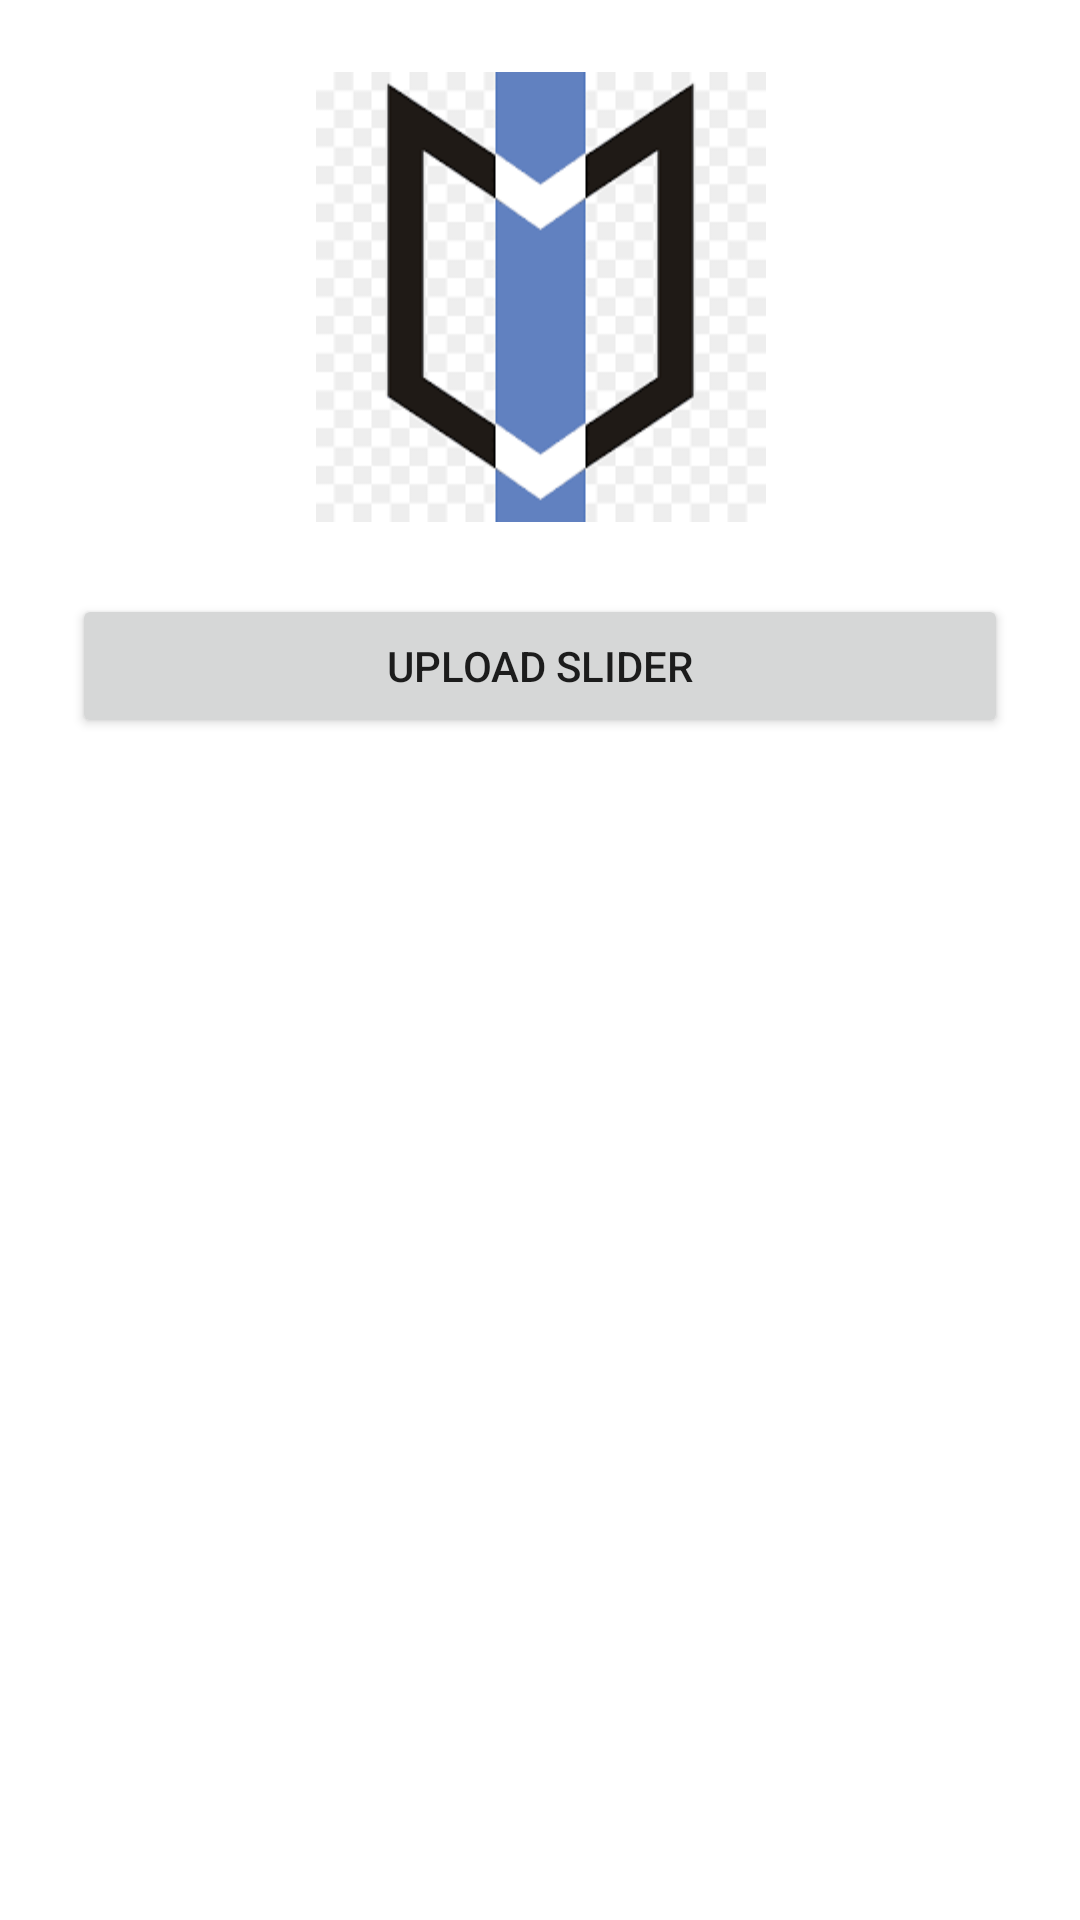

Android layout source for this screen:
<!-- AndroidManifest.xml: application theme Theme.DemoECommerceAdmin -->
<!-- res/layout/activity_slider.xml -->
<?xml version="1.0" encoding="utf-8"?>
<androidx.constraintlayout.widget.ConstraintLayout xmlns:android="http://schemas.android.com/apk/res/android"
    xmlns:app="http://schemas.android.com/apk/res-auto"
    xmlns:tools="http://schemas.android.com/tools"
    android:layout_width="match_parent"
    android:layout_height="match_parent"
    android:padding="24dp"
    tools:context=".activity.SliderActivity">

    <ImageView
        android:id="@+id/image"
        android:layout_width="wrap_content"
        android:layout_height="150dp"
        android:src="@drawable/preview"
        app:layout_constraintTop_toTopOf="parent"
        app:layout_constraintLeft_toLeftOf="parent"
        app:layout_constraintRight_toRightOf="parent"/>
    
    <Button
        android:id="@+id/button"
        android:layout_width="0dp"
        android:layout_height="wrap_content"
        app:layout_constraintTop_toBottomOf="@id/image"
        app:layout_constraintStart_toStartOf="parent"
        app:layout_constraintEnd_toEndOf="parent"
        android:layout_marginTop="24dp"
        android:text="Upload Slider"/>

</androidx.constraintlayout.widget.ConstraintLayout>
<!-- resources referenced by this layout -->
<resources>
  <!-- drawable preview: png bitmap (drawable, 3204 bytes) -->
  <style name="Theme.DemoECommerceAdmin" parent="Theme.MaterialComponents.DayNight.DarkActionBar">
          
          <item name="colorPrimary">@color/purple_500</item>
          <item name="colorPrimaryVariant">@color/purple_700</item>
          <item name="colorOnPrimary">@color/white</item>
          
          <item name="colorSecondary">@color/teal_200</item>
          <item name="colorSecondaryVariant">@color/teal_700</item>
          <item name="colorOnSecondary">@color/black</item>
          
          <item name="android:statusBarColor">?attr/colorPrimaryVariant</item>
          
      </style>
  <!-- not gathered from this repository: default colours our renderer supplied (Android Studio template values) -->
  <color name="purple_500">#FF6200EE</color>
  <color name="purple_700">#FF3700B3</color>
  <color name="teal_200">#FF03DAC5</color>
  <color name="teal_700">#FF018786</color>
  <color name="black">#FF000000</color>
  <color name="white">#FFFFFFFF</color>
</resources>
